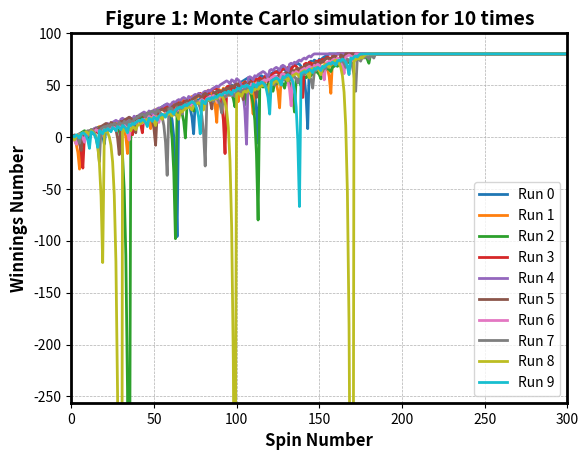
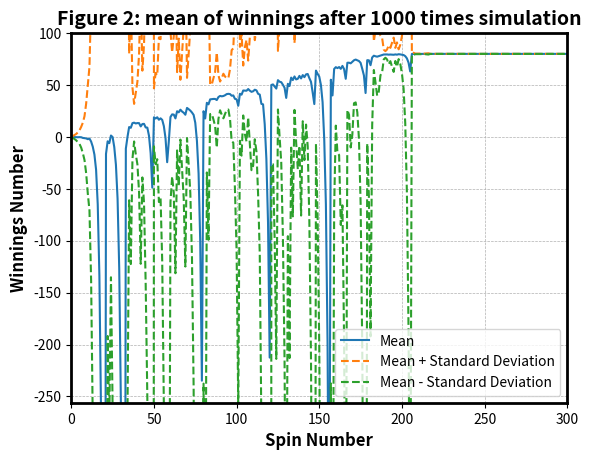
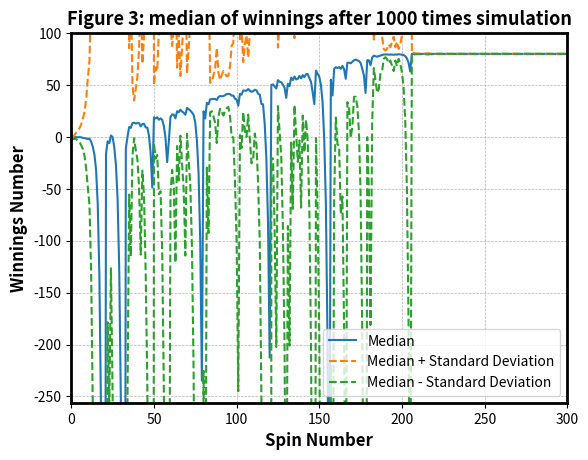
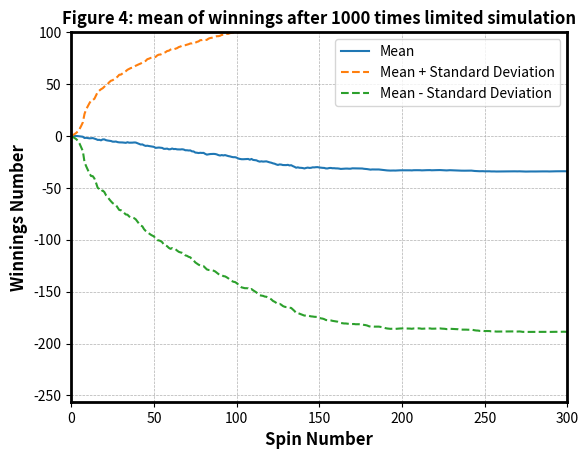
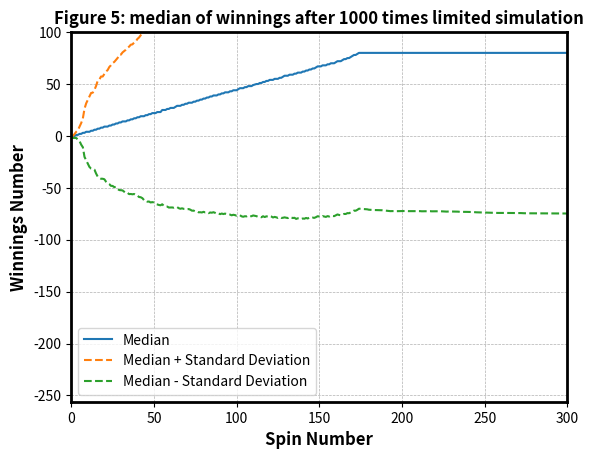

These charts were generated, in order, by the following Python code:
""""""  		  	   		 	   			  		 			     			  	 
"""Assess a betting strategy.  		  	   		 	   			  		 			     			  	 
  		  	   		 	   			  		 			     			  	 
Copyright 2018, Georgia Institute of Technology (Georgia Tech)  		  	   		 	   			  		 			     			  	 
Atlanta, Georgia 30332  		  	   		 	   			  		 			     			  	 
All Rights Reserved  		  	   		 	   			  		 			     			  	 
  		  	   		 	   			  		 			     			  	 
Template code for CS 4646/7646  		  	   		 	   			  		 			     			  	 
  		  	   		 	   			  		 			     			  	 
Georgia Tech asserts copyright ownership of this template and all derivative  		  	   		 	   			  		 			     			  	 
works, including solutions to the projects assigned in this course. Students  		  	   		 	   			  		 			     			  	 
and other users of this template code are advised not to share it with others  		  	   		 	   			  		 			     			  	 
or to make it available on publicly viewable websites including repositories  		  	   		 	   			  		 			     			  	 
such as github and gitlab.  This copyright statement should not be removed  		  	   		 	   			  		 			     			  	 
or edited.  		  	   		 	   			  		 			     			  	 
  		  	   		 	   			  		 			     			  	 
We do grant permission to share solutions privately with non-students such  		  	   		 	   			  		 			     			  	 
as potential employers. However, sharing with other current or future  		  	   		 	   			  		 			     			  	 
students of CS 7646 is prohibited and subject to being investigated as a  		  	   		 	   			  		 			     			  	 
GT honor code violation.  		  	   		 	   			  		 			     			  	 
  		  	   		 	   			  		 			     			  	 
-----do not edit anything above this line---  		  	   		 	   			  		 			     			  	 
  		  	   		 	   			  		 			     			  	 
Student Name: Mingming Wang (replace with your name)  		  	   		 	   			  		 			     			  	 
GT User ID: mwang611 (replace with your User ID)  		  	   		 	   			  		 			     			  	 
GT ID: 903561880 (replace with your GT ID)  		  	   		 	   			  		 			     			  	 
"""  		  	   		 	   			  		 			     			  	 
  		  	   		 	   			  		 			     			  	 
import numpy as np
import random
import matplotlib.pyplot as plt
  		  	   		 	   			  		 			     			  	 
  		  	   		 	   			  		 			     			  	 
def author():  		  	   		 	   			  		 			     			  	 
    """  		  	   		 	   			  		 			     			  	 
    :return: The GT username of the student  		  	   		 	   			  		 			     			  	 
    :rtype: str  		  	   		 	   			  		 			     			  	 
    """  		  	   		 	   			  		 			     			  	 
    return "mwang611"  # replace tb34 with your Georgia Tech username.
  		  	   		 	   			  		 			     			  	 
  		  	   		 	   			  		 			     			  	 
def gtid():  		  	   		 	   			  		 			     			  	 
    """  		  	   		 	   			  		 			     			  	 
    :return: The GT ID of the student  		  	   		 	   			  		 			     			  	 
    :rtype: int  		  	   		 	   			  		 			     			  	 
    """  		  	   		 	   			  		 			     			  	 
    return 903561880  # replace with your GT ID number
  		  	   		 	   			  		 			     			  	 
  		  	   		 	   			  		 			     			  	 
def get_spin_result(win_prob):  		  	   		 	   			  		 			     			  	 
    """  		  	   		 	   			  		 			     			  	 
    Given a win probability between 0 and 1, the function returns whether the probability will result in a win.  		  	   		 	   			  		 			     			  	 
  		  	   		 	   			  		 			     			  	 
    :param win_prob: The probability of winning  		  	   		 	   			  		 			     			  	 
    :type win_prob: float  		  	   		 	   			  		 			     			  	 
    :return: The result of the spin.  		  	   		 	   			  		 			     			  	 
    :rtype: bool  		  	   		 	   			  		 			     			  	 
    """  		  	   		 	   			  		 			     			  	 
    result = False  		  	   		 	   			  		 			     			  	 
    if np.random.random() <= win_prob:
        result = True  		  	   		 	   			  		 			     			  	 
    return result  		  	   		 	   			  		 			     			  	 

def bet_exp1(win_prob):
    episode_winnings = 0
    winnings = np.zeros(1000)  # 1000 episodes
    i = 0
    while episode_winnings < 80 and i < 1000:
        won = False
        bet_amount = 1
        while not won:
            won = get_spin_result(win_prob)
            i = i + 1
            if won == True:
                episode_winnings = episode_winnings + bet_amount
            else:
                episode_winnings = episode_winnings - bet_amount
                bet_amount = bet_amount * 2
            winnings[i] = episode_winnings
    if winnings[i] == 80:
        winnings[i:] = 80
    return winnings

def bet_exp2(win_prob):
    episode_winnings = 0
    winnings = np.zeros(1000)  # 1000 episodes
    bank_roll = 256  # initial bankroll, according to the experiment requirement
    i = 0
    while episode_winnings < 80 and i < 1000 and (episode_winnings + bank_roll) > 0:
        won = False
        bet_amount = min (episode_winnings + bank_roll, 1) # Ensure bet_amount doesn't exceed available funds
        while not won:
            won = get_spin_result(win_prob)
            i = i + 1
            if won == True:
                episode_winnings = episode_winnings + bet_amount
            else:
                episode_winnings = episode_winnings - bet_amount
                bet_amount = min(bet_amount * 2, episode_winnings + bank_roll)
            winnings[i] = episode_winnings
    if episode_winnings >= 80 :
        winnings[i:] = 80
    if episode_winnings + bank_roll <= 0:
        winnings[i:] = np.minimum(winnings[i:], -256)
    return winnings



def test_code():  		  	   		 	   			  		 			     			  	 
    """  		  	   		 	   			  		 			     			  	 
    Method to test your code  		  	   		 	   			  		 			     			  	 
    """  		  	   		 	   			  		 			     			  	 
    win_prob = 0.4737  # set appropriately to the probability of a win
    np.random.seed(gtid())  # do this only once
    print(get_spin_result(win_prob))  # test the roulette spin  		  	   		 	   			  		 			     			  	 
    # add your code here to implement the experiments

    # experiment1_figure1
    # Run simple simulator 10 times
    plt.figure(1)
    for i in range(0, 10):
        winnings = bet_exp1(win_prob)
        plt.plot(winnings, label = 'Run %s' % i, color='C%d' % i, linewidth=2)

    plt.xlim((0, 300))
    plt.ylim((-256, 100))
    plt.xlabel('Spin Number', fontsize=12, fontweight='bold')
    plt.ylabel('Winnings Number', fontsize=12, fontweight='bold')
    plt.legend()
    plt.grid(True,  which='both', linestyle='--', linewidth=0.5)  # 启用网格
    plt.title("Figure 1: Monte Carlo simulation for 10 times", fontsize=14, fontweight='bold')
    # 设置边框属性
    for spine in plt.gca().spines.values():
        spine.set_linewidth(2)  # 设置边框宽度为2
    plt.savefig('1.png')
    plt.close()

    # experiment1_figure2
    # Run simple simulator 1000 times
    winningsTotal = np.zeros((1000, 1000))

    for i in range(1000):
        winningsTotal[i, :] = bet_exp1(win_prob)

    mean_winnings = np.mean(winningsTotal, axis=0)
    std_winnings = np.std(winningsTotal, axis=0)
    upper_line = mean_winnings + std_winnings
    lower_line = mean_winnings - std_winnings

    plt.figure(2)
    plt.plot(mean_winnings, label="Mean", color='C0', linewidth=1.5)
    plt.plot(upper_line, label="Mean + Standard Deviation", color='C1', linewidth=1.5, linestyle='--')
    plt.plot(lower_line, label="Mean - Standard Deviation", color='C2', linewidth=1.5, linestyle='--')

    plt.xlim((0, 300))
    plt.ylim((-256, 100))
    plt.xlabel('Spin Number', fontsize=12, fontweight='bold')
    plt.ylabel('Winnings Number', fontsize=12, fontweight='bold')
    plt.legend()
    plt.title("Figure 2: mean of winnings after 1000 times simulation", fontsize=14, fontweight='bold')
    plt.grid(True, which='both', linestyle='--', linewidth=0.5)
    # Set border properties
    for spine in plt.gca().spines.values():
        spine.set_linewidth(2)  # Set border width to 2
    plt.savefig('2.png')
    plt.close()

    # experiment1_figure3
    # Run simple simulator 1000 times and plot median instead of mean
    median_winnings = np.median(winningsTotal, axis=0)
    upper_line = median_winnings + std_winnings
    lower_line = median_winnings - std_winnings

    plt.figure(3)
    plt.plot(mean_winnings, label="Median", color='C0', linewidth=1.5)
    plt.plot(upper_line, label="Median + Standard Deviation", color='C1', linewidth=1.5, linestyle='--')
    plt.plot(lower_line, label="Median - Standard Deviation", color='C2', linewidth=1.5, linestyle='--')

    plt.xlim((0, 300))
    plt.ylim((-256, 100))
    # Set x and y axis label fonts
    plt.xlabel('Spin Number', fontsize=12, fontweight='bold')
    plt.ylabel('Winnings Number', fontsize=12, fontweight='bold')

    plt.legend()
    plt.title("Figure 3: median of winnings after 1000 times simulation", fontsize=13, fontweight='bold')
    plt.grid(True, which='both', linestyle='--', linewidth=0.5)

    # Set border properties
    for spine in plt.gca().spines.values():
        spine.set_linewidth(2)  # Set border width to 2
    plt.savefig('3.png')
    plt.close()

    # experiment2_figure4
    # Run 1000 times
    winningsTotal2 = np.zeros((1000, 1000))
    for i in range(1000):
        winningsTotal2[i, :] = bet_exp2(win_prob)

    mean_winnings = np.mean(winningsTotal2, axis=0)
    std_winnings = np.std(winningsTotal2, axis=0)
    upper_line = mean_winnings + std_winnings
    lower_line = mean_winnings - std_winnings

    plt.figure(4)
    plt.plot(mean_winnings, label="Mean", color='C0', linewidth=1.5)
    plt.plot(upper_line, label="Mean + Standard Deviation", color='C1', linewidth=1.5, linestyle='--')
    plt.plot(lower_line, label="Mean - Standard Deviation", color='C2', linewidth=1.5, linestyle='--')

    plt.xlim((0, 300))
    plt.ylim((-256, 100))
    plt.xlabel('Spin Number', fontsize=12, fontweight='bold')
    plt.ylabel('Winnings Number', fontsize=12, fontweight='bold')
    plt.legend()
    plt.title("Figure 4: mean of winnings after 1000 times limited simulation", fontsize=12, fontweight='bold')
    plt.grid(True, which='both', linestyle='--', linewidth=0.5)
    # Set border properties
    for spine in plt.gca().spines.values():
        spine.set_linewidth(2)  # Set border width to 2

    plt.savefig('4.png')
    plt.close()

    # experiment2_figure5
    # Run 1000 times
    median_winnings = np.median(winningsTotal2, axis=0)

    upper_line = median_winnings + std_winnings
    lower_line = median_winnings - std_winnings

    plt.figure(5)
    plt.plot(median_winnings, label="Median", color='C0', linewidth=1.5)
    plt.plot(upper_line, label="Median + Standard Deviation", color='C1', linewidth=1.5, linestyle='--')
    plt.plot(lower_line, label="Median - Standard Deviation", color='C2', linewidth=1.5, linestyle='--')

    plt.xlim((0, 300))
    plt.ylim((-256, 100))
    plt.xlabel('Spin Number', fontsize=12, fontweight='bold')
    plt.ylabel('Winnings Number', fontsize=12, fontweight='bold')
    plt.legend()
    plt.title("Figure 5: median of winnings after 1000 times limited simulation", fontsize=12, fontweight='bold')
    plt.grid(True, which='both', linestyle='--', linewidth=0.5)
    # Set border properties
    for spine in plt.gca().spines.values():
        spine.set_linewidth(2)  # Set border width to 2

    plt.savefig('5.png')
    plt.close()

if __name__ == "__main__":  		  	   		 	   			  		 			     			  	 
    test_code()  		  	   		 	   			  		 			     			  	 
